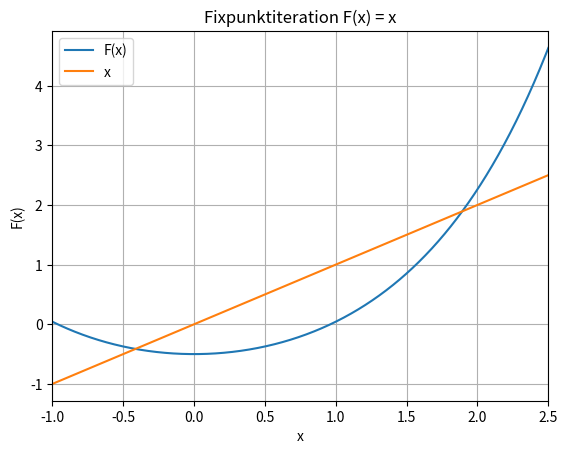

Here is the Python script that generated this plot:
import sympy as sy
from sympy import N
from decimal import Decimal
import matplotlib.pyplot as plt
import math
import numpy as np

x = sy.symbols('x')

"""==================== INPUT ===================="""
# ACHTUNG: Für Funktionen wie cos usw die Sympy-Befehle brauchen, z.B. sy.cos(), sy.exp() usw.
# F = sy.ln(sy.sqrt(x) + 2)  # Linke Seite der Fixpunktgleichung F(x) = x
F = ((sy.exp(x) + sy.exp(-x)) / 2) -(3/2)  # Linke Seite der Fixpunktgleichung F(x) = x
x0 = 1.5  # Startwert der Iteration. (Setze x0 = 1 für divergierenden Fixpunkt in [0, 1])
precision = 1e-6  # Wie genau die Lösung sein soll. Bei 10^-6 = 1e-6
min_iterations = 100  # Minimale Anzahl Iterationen bei divergierenden Folgen, bevor abgebrochen wird.

# Ob die Lipschitz-Konstante α berechnet werden soll, um die a-priori
# und a-posteriori Abschätzungen zu berechnen, sowie zu prüfen, ob der
# Banach'sche Fixpunktsatz erfüllt ist.
check_banach_and_calculate_estimations = True

# Intervall [a, b], in welchem sich der gesuchte Fixpunkt befindet (nur benötigt wenn Lipschitz-Konstante
# berechnet werden soll) a muss kleiner als b sein.
a = -1
b = 2.5
max_a_priori_error = 1e-6

# Ob die Fixpunktgleichung geplottet werden soll
show_plots = True
ap = -1
bp = 2.5  # Intervall, über welchem geplottet werden soll.
"""==============================================="""


def check_banach(F, x, a, b, show_plots):
    print("Prüfen, ob der Banach'sche Fixpunktsatz erfüllt ist:")

    print(
        "3. Bedingung (Prüfung optional, da schwierig zu zeigen): F(x) ist Lipschitz-stetig, d.h. |F(x) - F(y)| <= α * |x - y| ∀ x, y ∈ [" + str(
            a) + ", " + str(b) + "]\n")

    steps = 100
    d = (Decimal(b) - Decimal(a)) / steps
    print(
        "Prüfen der ersten Bedingung: Finde maximalen und minimalen Wert von F(x) im Intervall [" + str(a) + ", " + str(
            b) + "], mit Python, indem " + str(steps + 1) + " äquidistante Werte im Intervall berechnet werden.\n")
    print(
        "Für die Bestimmung der x-Werte, an welchem F(x) maximal / minimal wird, kann i.d.R. mit der Monotonie der Funktion agrumentiert werden (\"F(x) ist monoton steigend --> F(x) ist maximal an rechter Intervallgrenze\")")

    xvalues = []
    yvalues = []

    xmax = a
    xmin = a
    ymax = N(F.subs(x, a))
    ymin = N(F.subs(x, a))
    print("1. Bedingung: F(x) bildet [" + str(a) + ", " + str(b) + "] auf [" + str(a) + ", " + str(b) + "] ab.")
    for i in range(steps + 1):
        xvalue = Decimal(a) + i * d
        yvalue = N(F.subs(x, xvalue)) # print(F.subs(x, xvalue)) # zeige Rechnung vor Berechnung

        xvalues.append(xvalue)
        yvalues.append(yvalue)

        if yvalue < ymin: ymin = yvalue; xmin = xvalue
        if yvalue > ymax: ymax = yvalue; xmax = xvalue

    # print("Minimaler Wert von F(x) in [" + str(a) + ", " + str(b) + "]: F(" + str(xmin) + ") = " + str(ymin))
    # print("Maximaler Wert von F(x) in [" + str(a) + ", " + str(b) + "]: F(" + str(xmax) + ") = " + str(ymax))
    print("=> F(x) bildet [" + str(a) + ", " + str(b) + "] auf [" + str(ymin) + ", " + str(ymax) + "] ab.")

    if ymin >= Decimal(a) and ymax <= Decimal(b):
        print("==> Da [" + str(ymin) + ", " + str(ymax) + "] ⊂ [" + str(a) + ", " + str(
            b) + "] ist die erste Bedingung erfüllt.\n")
    else:
        print("==> Da [" + str(ymin) + ", " + str(ymax) + "] ⊄ [" + str(a) + ", " + str(
            b) + "] ist die erste Bedingung NICHT erfüllt.\n")
        return 0

    if show_plots:
        plt.figure(2)
        plt.plot(xvalues, yvalues)
        plt.axvline(xmin, color="blue", linewidth="4")
        plt.axvline(xmax, color="red", linewidth="4")
        plt.xlim(a, b)
        plt.grid()
        plt.xlabel("x")
        plt.ylabel("F(x)")
        plt.title("Min/Max von F(x) über [" + str(a) + ", " + str(b) + "]")
        plt.show()

    print("2. Bedingung: Es existiert ein α = max(|F'(x0)|), mit " + str(a) + " <= x0 <= " + str(
        b) + " so dass 0 < α < 1")
    dF = sy.diff(F, x)
    print("F'(x) = " + str(dF))

    xvalues = []
    yvalues = []

    xmax = a
    ymax = N(dF.subs(x, a))

    for i in range(steps + 1):
        xvalue = Decimal(a) + i * d
        yvalue = N(dF.subs(x, xvalue))

        xvalues.append(xvalue)
        yvalues.append(yvalue)

        if abs(yvalue) > ymax: ymax = yvalue; xmax = xvalue

    alpha = ymax

    print("Maximaler Wert von F'(x0) in [" + str(a) + ", " + str(b) + "]: F'(" + str(xmax) + ") = α = " + str(
        alpha.evalf()))
    print(
        "Für die Bestimmung des x-Werts, an welchem F'(x) maximal wird, kann i.d.R. mit der Monotonie der Funktion agrumentiert werden (\"F'(x) ist monoton steigend --> F'(x) ist maximal an rechter Intervallgrenze\")")

    if show_plots:
        plt.figure(2)
        plt.plot(xvalues, yvalues)
        plt.axvline(xmax, color="red", linewidth="4")
        plt.xlim(a, b)
        plt.grid()
        plt.xlabel("x")
        plt.ylabel("F(x)")
        plt.title("F'(x) über [" + str(a) + ", " + str(b) + "]")
        plt.show()

    if 0 < alpha < 1:
        print("\n==> Für α = " + str(alpha) + " gilt 0 < α < 1. Somit ist die zweite Bedingung erfüllt.")
    else:
        print("\n==> Für α = " + str(alpha) + " gilt 0 < α < 1 NICHT. Somit ist die zweite Bedingung NICHT erfüllt.")

    print(
        "\nPrüfen der dritten Bedingung (optional):  Lipschitz-Stetigkeit |F(x) - F(y)| <= α * |x - y| ∀ x, y ∈ [" + str(
            a) + ", " + str(b) + "], ")
    print(
        "entweder anschaulich durch Plot, oder numerisch grobe Prüfung mit Python (wird durch dieses Skript durchgeführt).\n")

    steps = int(math.sqrt(1000))
    d = (Decimal(b) - Decimal(a)) / steps
    lipschitzOK = True

    for i in range(steps + 1):
        x1value = Decimal(a) + i * d
        y1value = F.subs(x, x1value)

        for j in range(steps + 1):
            x2value = Decimal(a) + i * d
            y2value = F.subs(x, x2value)

            dy = abs(y1value - y2value)  # |F(x) - F(y)|
            dx = abs(x1value - x2value)  # |x - y|

            if dy > alpha * dx:
                print("==> Lipschitz-Stetigkeit ist NICHT erfüllt für x = " + str(x1value) + " und y = " + str(
                    x2value) + "! |F(x) - F(y)| = " + str(dy) + ", α * |x - y| = " + str(alpha * dx))
                lipschitzOK = False
                return 0

    if lipschitzOK:
        print("==> Lipschitz-Stetigkeit ist erfüllt, für alle geprüften x, y\n")
        print("===>>> Banach'scher Fixpunktsatz ist erfüllt!\n\n")
        return alpha


"""
MAIN PROGRAM
"""
# Plot F(x) and x
if show_plots:
    steps = 1000
    d = (Decimal(bp) - Decimal(ap)) / steps

    xvalues = []
    yvalues = []

    for i in range(steps + 1):
        xvalue = Decimal(ap) + i * d
        yvalue = F.subs(x, xvalue)

        xvalues.append(xvalue)
        yvalues.append(yvalue)

    plt.figure(1)
    plt.plot(xvalues, yvalues, label="F(x)")
    plt.plot(xvalues, xvalues, label="x")
    plt.xlim(ap, bp)
    plt.grid()
    plt.xlabel("x")
    plt.ylabel("F(x)")
    plt.title("Fixpunktiteration F(x) = x")
    plt.legend()
    plt.show()

# Check banach and calculate a priori estimation
alpha = 0
if check_banach_and_calculate_estimations:
    alpha = check_banach(F, x, a, b, show_plots)

    if alpha > 0:
        # a-priori estimation
        print("A-Priori-Abschätzung: Finde n, so dass (α^n / (1 - α)) * |x1 - x0| <= a-priori-Fehler")
        print("=> n ≥ ln((max_fehler * (1 - α)) / (|x1 - x0|)) / ln(α)")

        n_apriori = (math.log((max_a_priori_error * (1 - alpha)) / (abs(F.subs(x, x0) - x0)))) / (math.log(alpha))
        print("=> Aus A-Priori-Abschätzung folgt, dass absoluter Fehler < " + str(
            max_a_priori_error) + " ist, für alle n ≥ " + str(n_apriori) + ".\n\n")

print("FIXPUNKTITERATION")
print("=================")
xn = [x0, F.subs(x, x0)]

print("Δ := Differenz zwischen den letzten zwei Resultaten.")

if check_banach_and_calculate_estimations:
    print("Δ_a_posteriori := a-posteriori-Abschätzung")

print("")

print("n = 0: x0 = " + str(xn[0]))
print("n = 1: x1 = F(x0) = " + str(xn[1]))

n = 1
while abs(xn[n] - xn[n - 1]) > precision:
    n += 1

    xn.append(N(F.subs(x, xn[n - 1])))

    if n > min_iterations and xn[n] - xn[n - 1] > xn[n] - xn[0]:
        print("Folge divergiert! Kein Fixpunkt!")
        break

    if check_banach_and_calculate_estimations and alpha > 0:
        dx_a_posteriori = (alpha / (1 - alpha)) * abs(xn[n] - xn[n - 1])
        print("n = " + str(n) + ": x" + str(n) + " = F(x" + str(n - 1) + ") = " + str(xn[n]) + ", Δ = " + str(
            abs(xn[n] - xn[n - 1])) + ", Δ_a_posteriori ≤ " + str(dx_a_posteriori.evalf()))
    else:
        print("n = " + str(n) + ": x" + str(n) + " = F(x" + str(n - 1) + ") = " + str(xn[n]) + ", Δ = " + str(
            abs(xn[n] - xn[n - 1])))



# 1 a)
# Die Lösung ist x_18=-0.413348076004772
# Man kriegt nicht die von x_0 nächste Lösung, da der Fixpunkt der nahe x_0 liegt in F(x) eine Steigung >1 hat und somit divergiert.

# 1 b)

x = sy.symbols('x')

"""==================== INPUT ===================="""
f = ((sy.exp(x) + sy.exp(-x)) / 2) -(3/2) + x
x0 = 1.4
x1 = 1.6
max_error = 1e-8
"""==============================================="""

fl = sy.lambdify(x, f)

xn = [x0, x1]
print("n = 0: x0 = " + str(x0))
print("n = 1: x1 = " + str(x1))

n = 1

while abs(xn[n]) > max_error:
    xn.append(xn[n] - ((xn[n] - xn[n-1]) / (fl(xn[n]) - fl(xn[n-1]))) * fl(xn[n]))

    n += 1

    print("n = " + str(n) + ": x" + str(n) + " = " + str(xn[n]) + ", Δ = " + str(abs(xn[n] - xn[n-1])))
